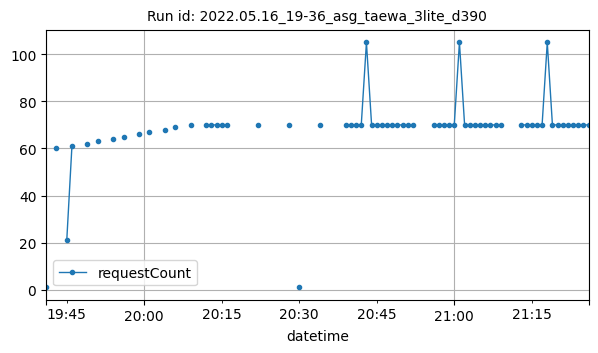

Data behind this chart, as committed beside it:
datetime, requestCount
2022-05-16T19:41:00Z, 1
2022-05-16T19:43:00Z, 60
2022-05-16T19:45:00Z, 21
2022-05-16T19:46:00Z, 61
2022-05-16T19:49:00Z, 62
2022-05-16T19:51:00Z, 63
2022-05-16T19:54:00Z, 64
2022-05-16T19:56:00Z, 65
2022-05-16T19:59:00Z, 66
2022-05-16T20:01:00Z, 67
2022-05-16T20:04:00Z, 68
2022-05-16T20:06:00Z, 69
2022-05-16T20:09:00Z, 70
2022-05-16T20:12:00Z, 70
2022-05-16T20:13:00Z, 70
2022-05-16T20:14:00Z, 70
2022-05-16T20:15:00Z, 70
2022-05-16T20:16:00Z, 70
2022-05-16T20:22:00Z, 70
2022-05-16T20:28:00Z, 70
2022-05-16T20:30:00Z, 1
2022-05-16T20:34:00Z, 70
2022-05-16T20:39:00Z, 70
2022-05-16T20:40:00Z, 70
2022-05-16T20:41:00Z, 70
2022-05-16T20:42:00Z, 70
2022-05-16T20:43:00Z, 105
2022-05-16T20:44:00Z, 70
2022-05-16T20:45:00Z, 70
2022-05-16T20:46:00Z, 70
2022-05-16T20:47:00Z, 70
2022-05-16T20:48:00Z, 70
2022-05-16T20:49:00Z, 70
2022-05-16T20:50:00Z, 70
2022-05-16T20:51:00Z, 70
2022-05-16T20:52:00Z, 70
2022-05-16T20:56:00Z, 70
2022-05-16T20:57:00Z, 70
2022-05-16T20:58:00Z, 70
2022-05-16T20:59:00Z, 70
2022-05-16T21:00:00Z, 70
2022-05-16T21:01:00Z, 105
2022-05-16T21:02:00Z, 70
2022-05-16T21:03:00Z, 70
2022-05-16T21:04:00Z, 70
2022-05-16T21:05:00Z, 70
2022-05-16T21:06:00Z, 70
2022-05-16T21:07:00Z, 70
2022-05-16T21:08:00Z, 70
2022-05-16T21:09:00Z, 70
2022-05-16T21:13:00Z, 70
2022-05-16T21:14:00Z, 70
2022-05-16T21:15:00Z, 70
2022-05-16T21:16:00Z, 70
2022-05-16T21:17:00Z, 70
2022-05-16T21:18:00Z, 105
2022-05-16T21:19:00Z, 70
2022-05-16T21:20:00Z, 70
2022-05-16T21:21:00Z, 70
2022-05-16T21:22:00Z, 70
... 4 more rows
